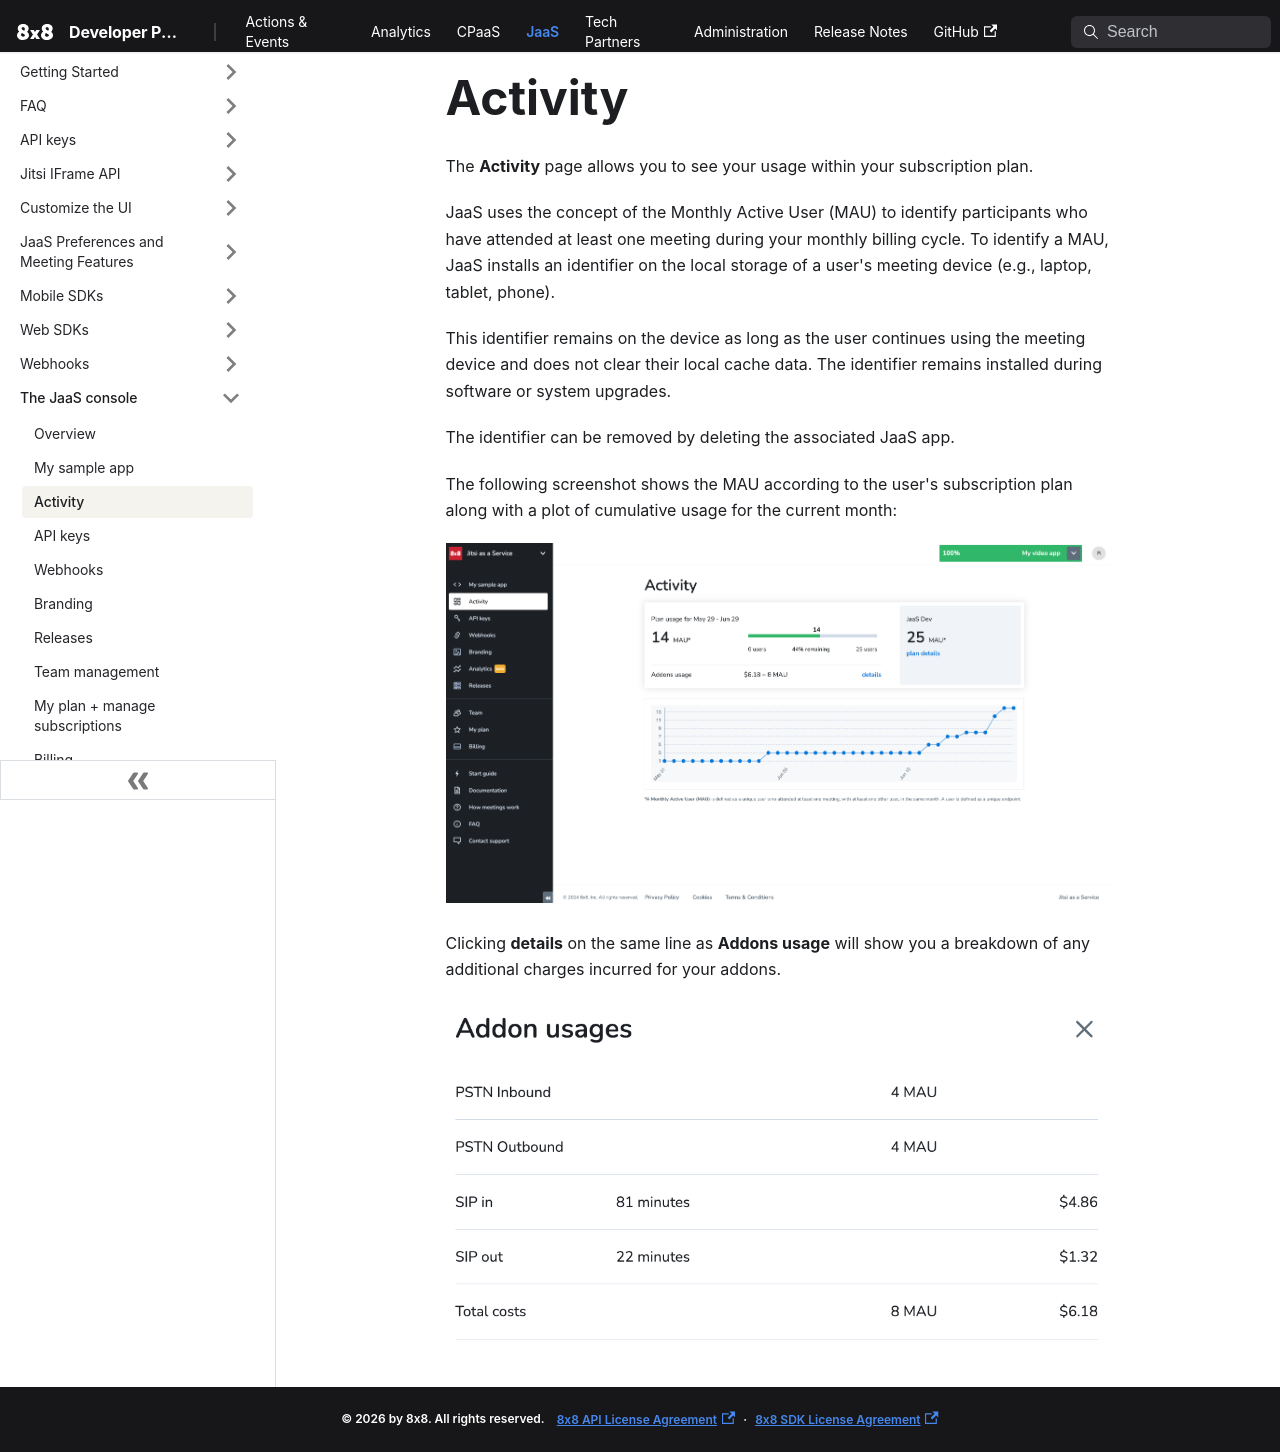

repository: 8x8Cloud/public-developer-docs · page: jaas/docs/jaas-console-activity/index.html · generator: docusaurus

# Activity

The **Activity** page allows you to see your usage within your subscription plan.

JaaS uses the concept of the Monthly Active User (MAU) to identify participants who have attended at least one meeting during your monthly billing cycle. To identify a MAU, JaaS installs an identifier on the local storage of a user's meeting device (e.g., laptop, tablet, phone).

This identifier remains on the device as long as the user continues using the meeting device and does not clear their local cache data. The identifier remains installed during software or system upgrades.

The identifier can be removed by deleting the associated JaaS app.

The following screenshot shows the MAU according to the user's subscription plan along with a plot of cumulative usage for the current month:

![image](../images/105cbe5-image.png)

Clicking **details** on the same line as **Addons usage** will show you a breakdown of any additional charges incurred for your addons.

![image](../images/4da375d-image.png)
